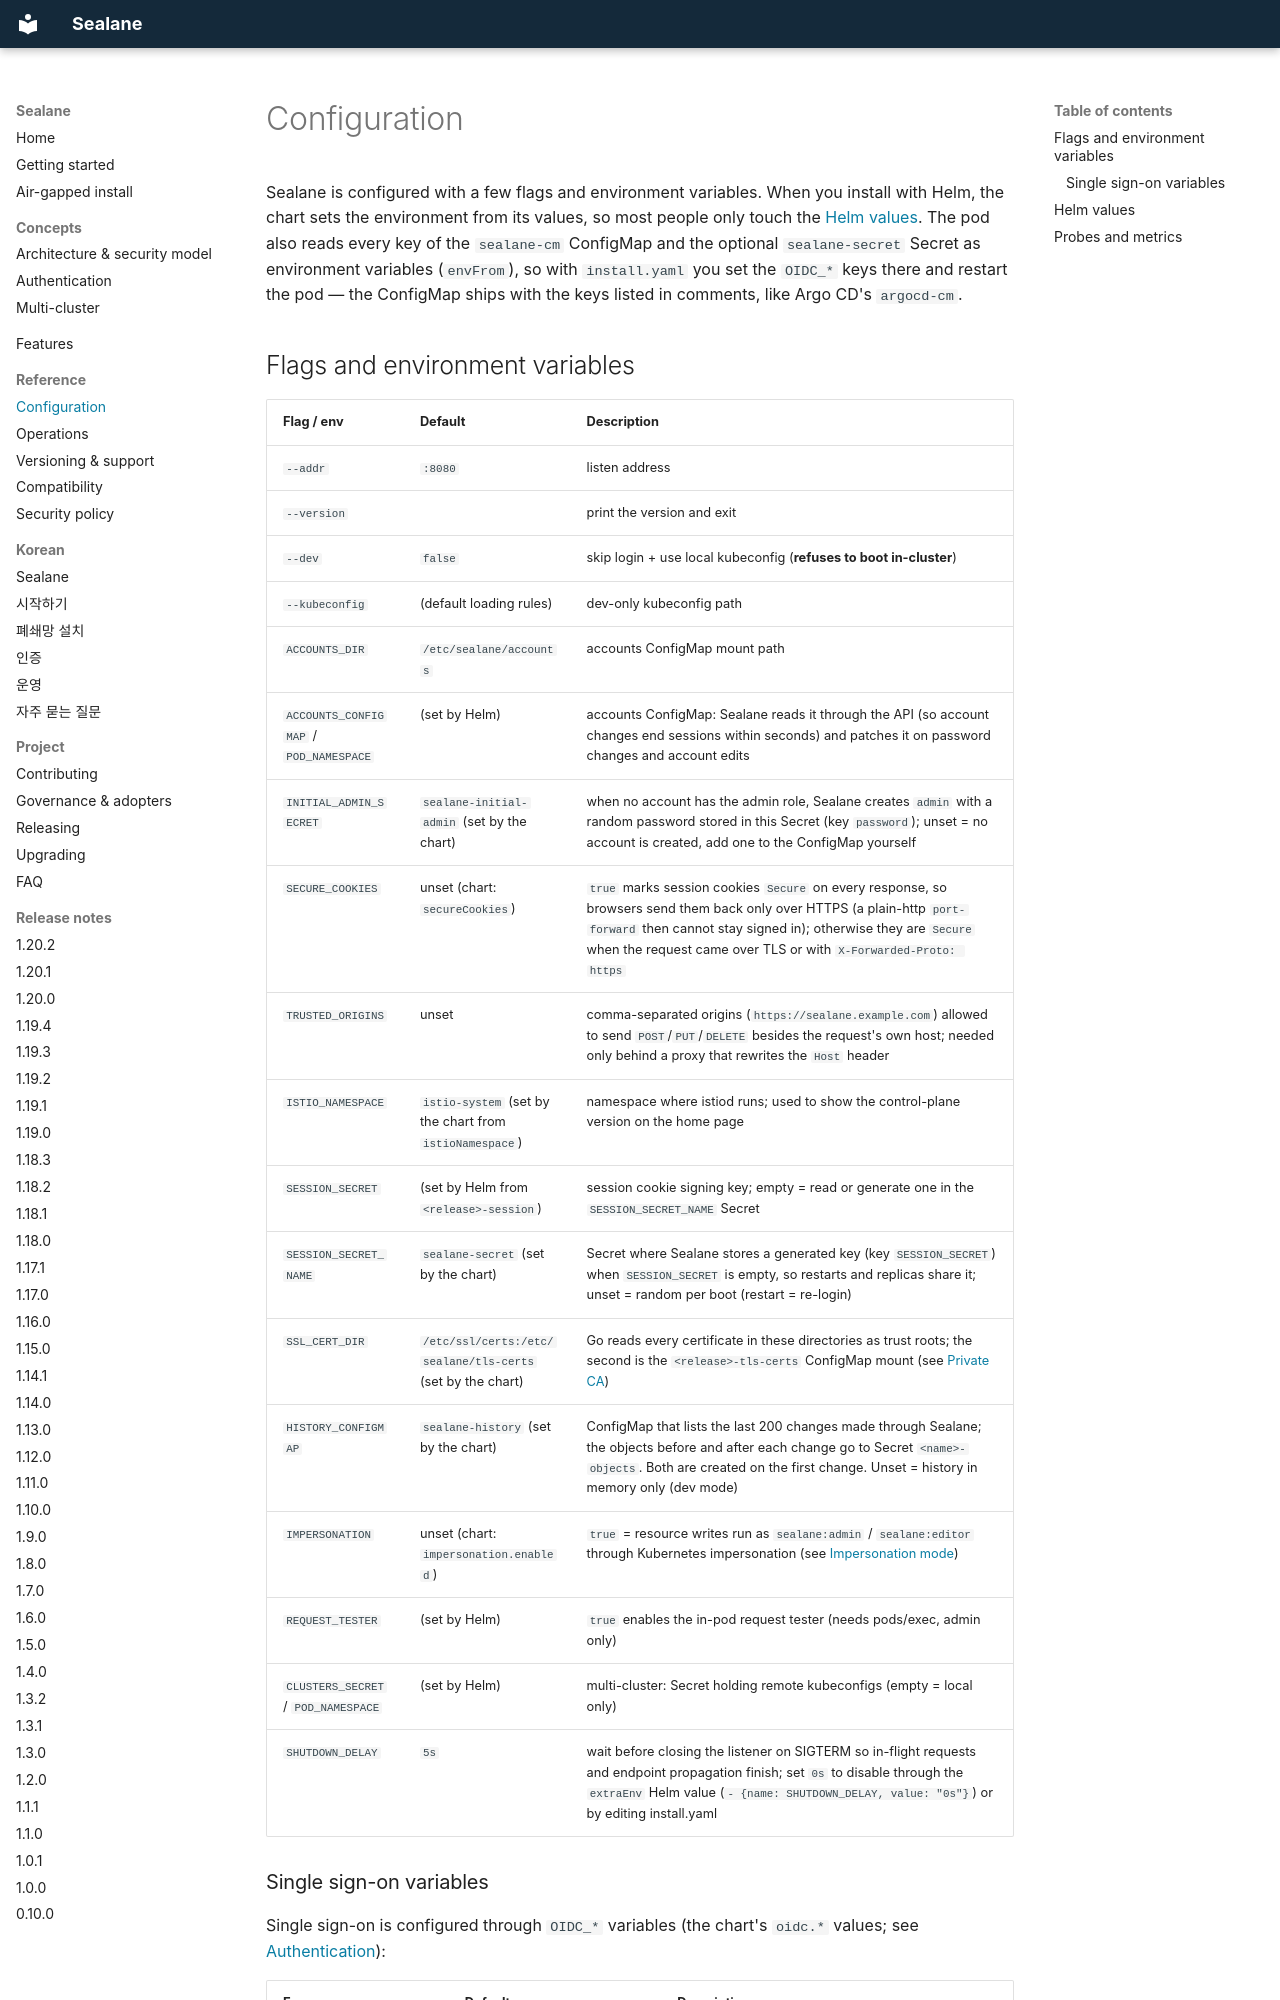

repository: wonjune95/sealane · page: configuration/index.html · generator: mkdocs

# Configuration

Sealane is configured with a few flags and environment variables. When you install with Helm, the chart sets the environment from its values, so most people only touch the [Helm values](#helm-values). The pod also reads every key of the `sealane-cm` ConfigMap and the optional `sealane-secret` Secret as environment variables (`envFrom`), so with `install.yaml` you set the `OIDC_*` keys there and restart the pod — the ConfigMap ships with the keys listed in comments, like Argo CD's `argocd-cm`.
